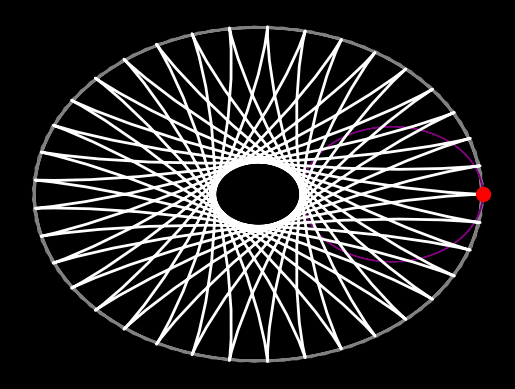

Write the Python code that produced this figure.
import numpy as np
import matplotlib.pyplot as plt
from matplotlib.animation import FuncAnimation

fig = plt.figure(facecolor='black')
ax = plt.subplot()
ax.axis('off')

t = np.linspace(0, 30*np.pi, 400)

R = 37
r = 15

x = ((R - r) * np.cos(t)) + (r * np.cos(t * ((R - r)/r)))
y = ((R - r) * np.sin(t)) - (r * np.sin(t * ((R - r)/r)))

phi = np.linspace(0, 10*np.pi, 100)

lcircle_x = R*np.cos(phi)
lcircle_y = R*np.sin(phi)

ax.plot(lcircle_x, lcircle_y, 'gray', lw=1)

scircle_x = r*np.cos(phi)
scircle_y = r*np.sin(phi)

dx = (R-r)*np.cos(t)
dy = (R-r)*np.sin(t)

astroids = []
circles = []
points = []

def animate(i):
  if len(circles) > 0:
    circles.pop().remove()
    astroids.pop().remove()
    points.pop().remove()
    
  circle, = ax.plot(dx[i]+scircle_x, dy[i]+scircle_y, 'purple', lw=0.5)
  astroid, = ax.plot(x[:i+1], y[:i+1], 'white', lw=2)
  point, = ax.plot(x[i], y[i], 'ro', markersize=10)
  
  circles.append(circle)
  astroids.append(astroid)
  points.append(point)
  
  return fig,
  
ani = FuncAnimation(fig, animate, frames=400, interval=50, blit=False, repeat_delay=2000)

ani.save('lab_7_doptask1_astroid.gif')